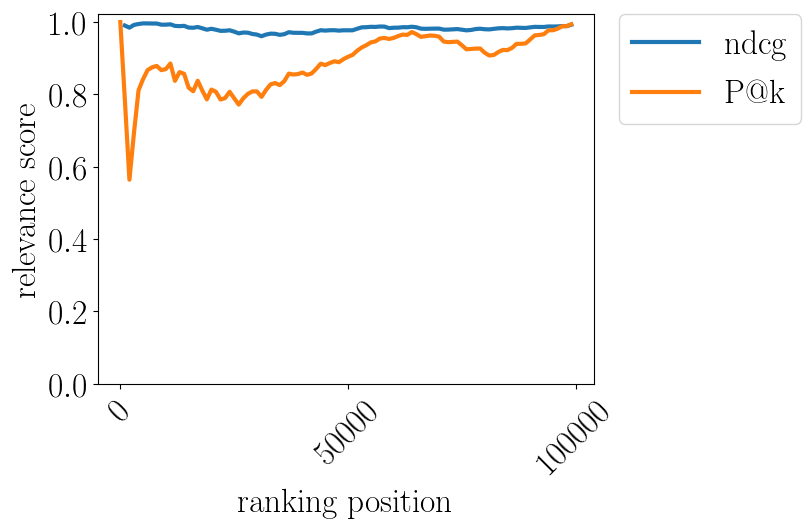

Source data for this figure (header and first rows):
pos, ndcg, P$@$k
0.0, , 1.0
1000, 0.9903, 0.7842
2000, 0.9845, 0.5642
3000, 0.9921, 0.6938
4000, 0.9946, 0.8113
5000, 0.9963, 0.8424
6000, 0.9962, 0.8674
7000, 0.9959, 0.875
8000, 0.9959, 0.8786
9000, 0.9928, 0.867
10000, 0.9928, 0.8701
11000, 0.9937, 0.8854
12000, 0.9894, 0.8374
13000, 0.9887, 0.8615
14000, 0.9895, 0.857
15000, 0.9847, 0.8187
16000, 0.9842, 0.8086
17000, 0.9863, 0.8377
18000, 0.9827, 0.8106
19000, 0.9788, 0.7863
20000, 0.9814, 0.8133
21000, 0.9788, 0.8072
22000, 0.9757, 0.7858
23000, 0.9759, 0.7897
24000, 0.9773, 0.8072
25000, 0.9735, 0.7892
26000, 0.9687, 0.7718
27000, 0.971, 0.7892
28000, 0.9706, 0.8014
29000, 0.967, 0.8083
30000, 0.9653, 0.8082
31000, 0.9608, 0.7931
32000, 0.9654, 0.8124
33000, 0.9679, 0.8278
34000, 0.9675, 0.8313
35000, 0.9646, 0.8256
36000, 0.9664, 0.8366
37000, 0.972, 0.8574
38000, 0.9703, 0.855
39000, 0.9702, 0.8562
40000, 0.9701, 0.8604
41000, 0.9686, 0.8542
42000, 0.9686, 0.8578
43000, 0.9735, 0.8705
44000, 0.9774, 0.8849
45000, 0.9764, 0.881
46000, 0.9773, 0.8867
47000, 0.9775, 0.8916
48000, 0.9763, 0.889
49000, 0.9772, 0.8975
50000, 0.9772, 0.904
51000, 0.9773, 0.9093
52000, 0.9815, 0.9208
53000, 0.9854, 0.9297
54000, 0.9858, 0.936
55000, 0.9869, 0.9438
56000, 0.9865, 0.9465
57000, 0.9877, 0.9545
58000, 0.9874, 0.9561
59000, 0.9832, 0.9533
... 40 more rows
